Run: headless pygame with SDL's dummy video driver; simulated clock (each Clock.tick advances the game by its frame time, no real sleeping); random seed 0; keys injected as events and as key.get_pressed() state; no mouse input.
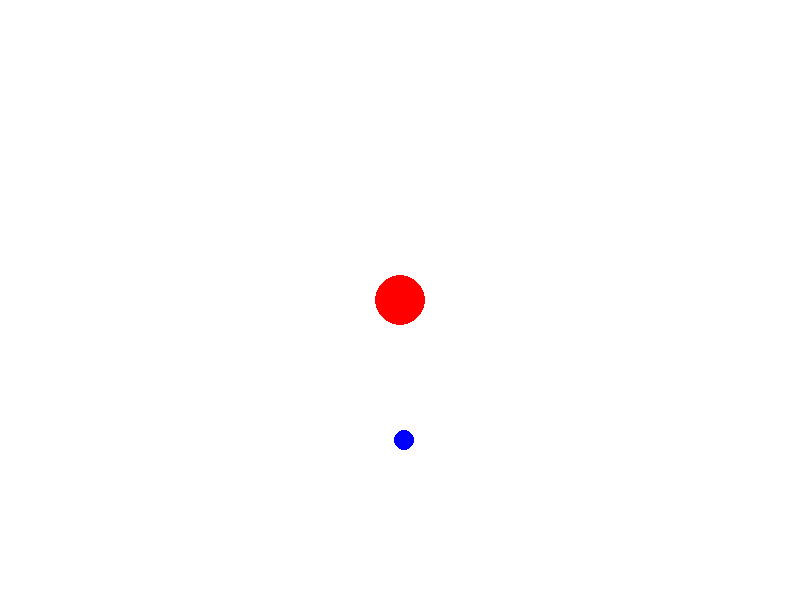
Frame 1 of 4 · flips 1–60 · no input
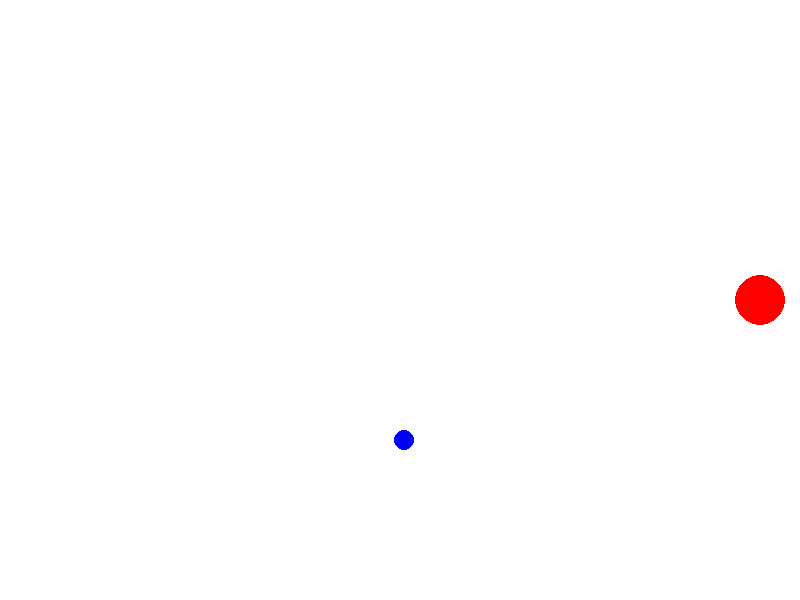
Frame 2 of 4 · flips 61–180 · tapped SPACE, RETURN · held RIGHT (→), D
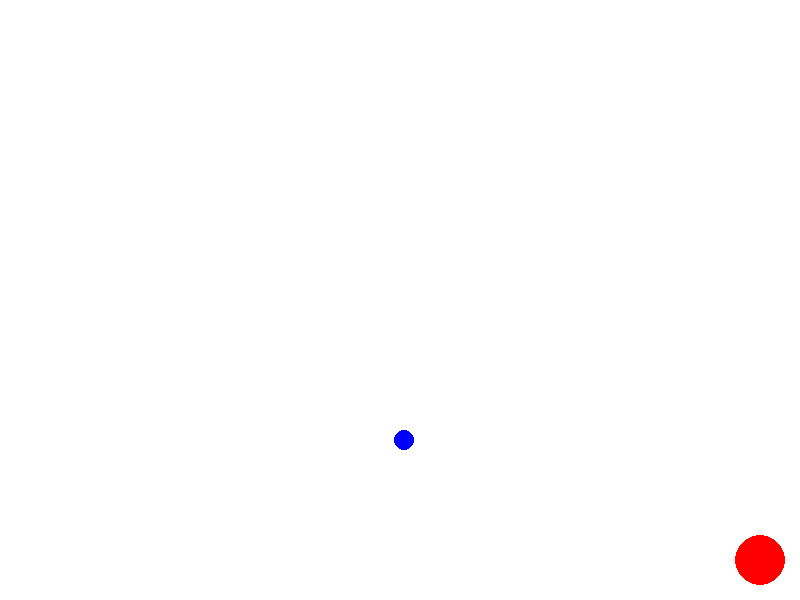
Frame 3 of 4 · flips 181–300 · held DOWN (↓), S
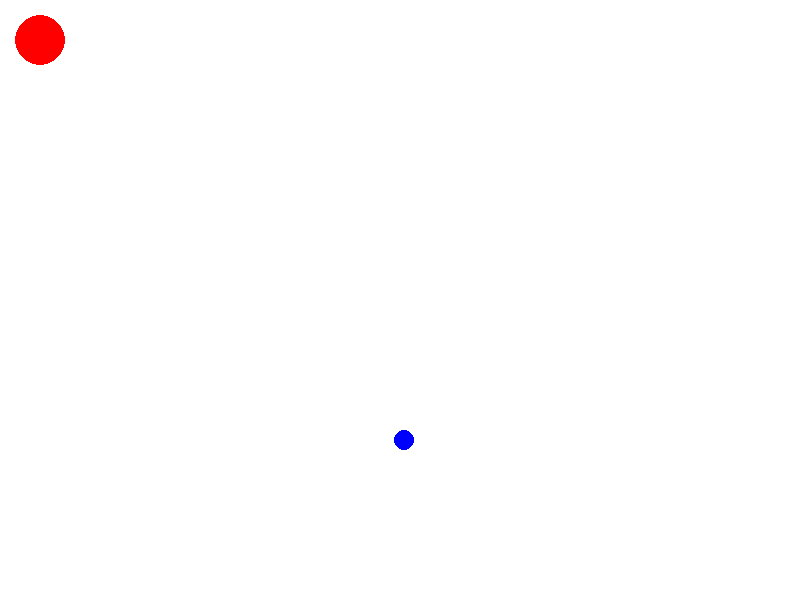
Frame 4 of 4 · flips 301–420 · held LEFT (←), A, UP (↑), W

The pygame program that drew these frames:

import pygame
import sys
import random

pygame.init()

# Окно
width, height = 800, 600
screen = pygame.display.set_mode((width, height))
pygame.display.set_caption("Red Ball Eats Dots")

# Цвета
WHITE = (255, 255, 255)
RED = (255, 0, 0)
BLUE = (0, 0, 255)

# Мяч
radius = 25
x, y = width // 2, height // 2
speed = 20

# Еда (точка)
dot_radius = 10
dot_x = random.randint(dot_radius, width - dot_radius)
dot_y = random.randint(dot_radius, height - dot_radius)

clock = pygame.time.Clock()
running = True

while running:
    screen.fill(WHITE)
    
    # Рисуем мяч
    pygame.draw.circle(screen, RED, (x, y), int(radius))

    # Рисуем точку
    pygame.draw.circle(screen, BLUE, (dot_x, dot_y), dot_radius)

    pygame.display.flip()

    for event in pygame.event.get():
        if event.type == pygame.QUIT:
            running = False

    keys = pygame.key.get_pressed()
    if keys[pygame.K_a] and x - radius - speed >= 0:
        x -= speed
    if keys[pygame.K_d] and x + radius + speed <= width:
        x += speed
    if keys[pygame.K_w] and y - radius - speed >= 0:
        y -= speed
    if keys[pygame.K_s] and y + radius + speed <= height:
        y += speed

    # Проверка столкновения с точкой (еда)
    distance = ((x - dot_x)**2 + (y - dot_y)**2) ** 0.5
    if distance <= radius + dot_radius:
        radius *= 1.1  # Увеличиваем на 10%
        # Новая точка в случайном месте
        dot_x = random.randint(dot_radius, width - dot_radius)
        dot_y = random.randint(dot_radius, height - dot_radius)

    clock.tick(60)

pygame.quit()
sys.exit()
